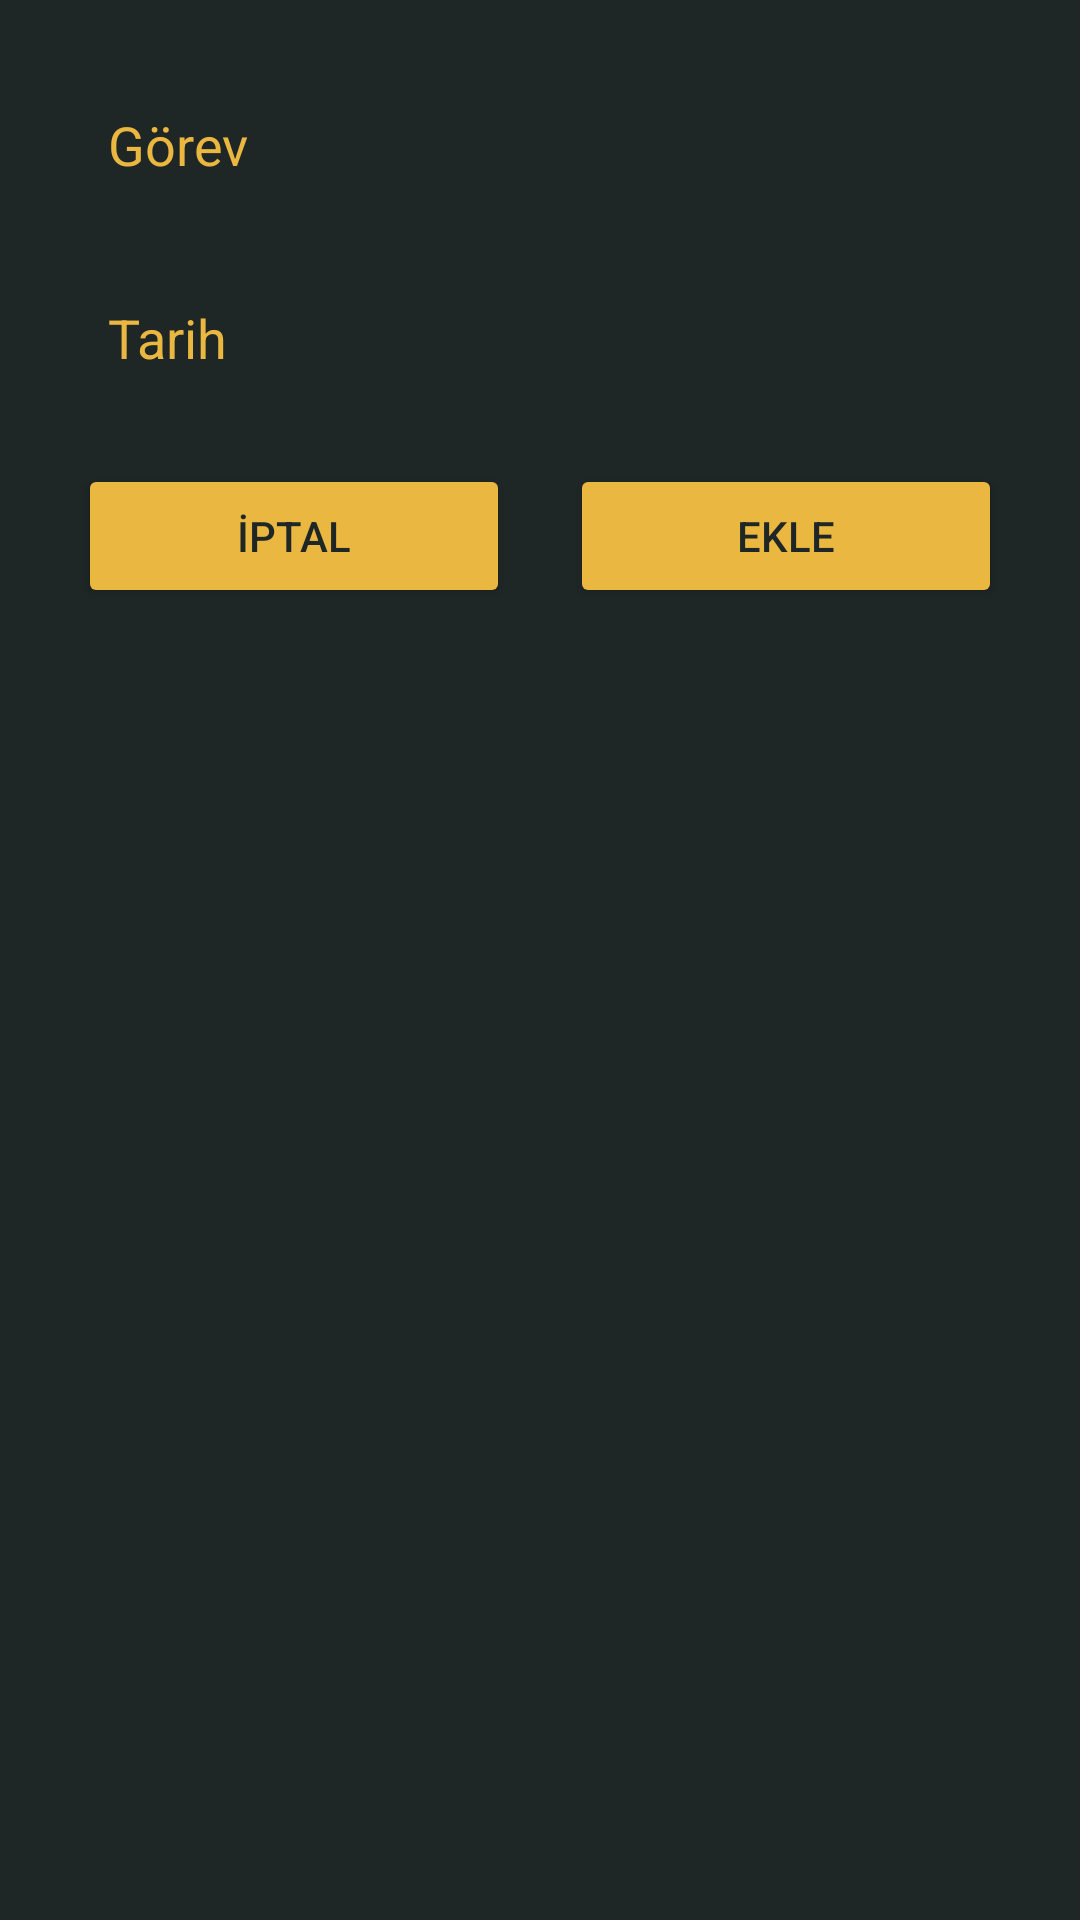

This screen was rendered from an Android layout file. Write that file and the resources it references.
<!-- AndroidManifest.xml: application theme Theme.YapilacaklarListesiJava -->
<!-- res/layout/dialog_add_task.xml -->
<?xml version="1.0" encoding="utf-8"?>
<LinearLayout xmlns:android="http://schemas.android.com/apk/res/android"
    android:layout_width="match_parent"
    android:layout_height="wrap_content"
    android:orientation="vertical"
    android:padding="16dp"
    android:background="@color/background_color">

    <EditText
        android:id="@+id/taskNameEditText"
        android:layout_width="match_parent"
        android:layout_height="wrap_content"
        android:hint="Görev"
        android:padding="20dp"
        android:textSize="18sp"
        android:textColor="@color/button_background"
        android:background="@android:color/transparent"
        android:textColorHint="@color/button_background" />

    <TextView
        android:id="@+id/taskDateTextView"
        android:layout_width="match_parent"
        android:layout_height="wrap_content"
        android:hint="Tarih"
        android:padding="20dp"
        android:textSize="18sp"
        android:background="?attr/selectableItemBackground"
        android:clickable="true"
        android:focusable="true"
        android:textColor="@color/button_background"
        android:textColorHint="@color/button_background" />

    <LinearLayout
        android:layout_width="match_parent"
        android:layout_height="wrap_content"
        android:orientation="horizontal"
        android:gravity="end">

        <Button
            android:id="@+id/cancelButton"
            android:layout_width="0dp"
            android:layout_height="wrap_content"
            android:layout_weight="1"
            android:text="İptal"
            android:layout_margin="10dp"
            android:backgroundTint="@color/button_background"
            android:textColor="@color/background_color" />

        <Button
            android:id="@+id/addButton"
            android:layout_width="0dp"
            android:layout_height="wrap_content"
            android:layout_weight="1"
            android:text="Ekle"
            android:layout_margin="10dp"
            android:backgroundTint="@color/button_background"
            android:textColor="@color/background_color" />

    </LinearLayout>
</LinearLayout>
<!-- resources referenced by this layout -->
<resources>
  <color name="background_color">#1F2626</color>
  <color name="button_background">#EAB740</color>
  <style name="Theme.YapilacaklarListesiJava" parent="Base.Theme.YapilacaklarListesiJava" />
  <style name="Base.Theme.YapilacaklarListesiJava" parent="Theme.Material3.DayNight.NoActionBar">
          
          
      </style>
</resources>
